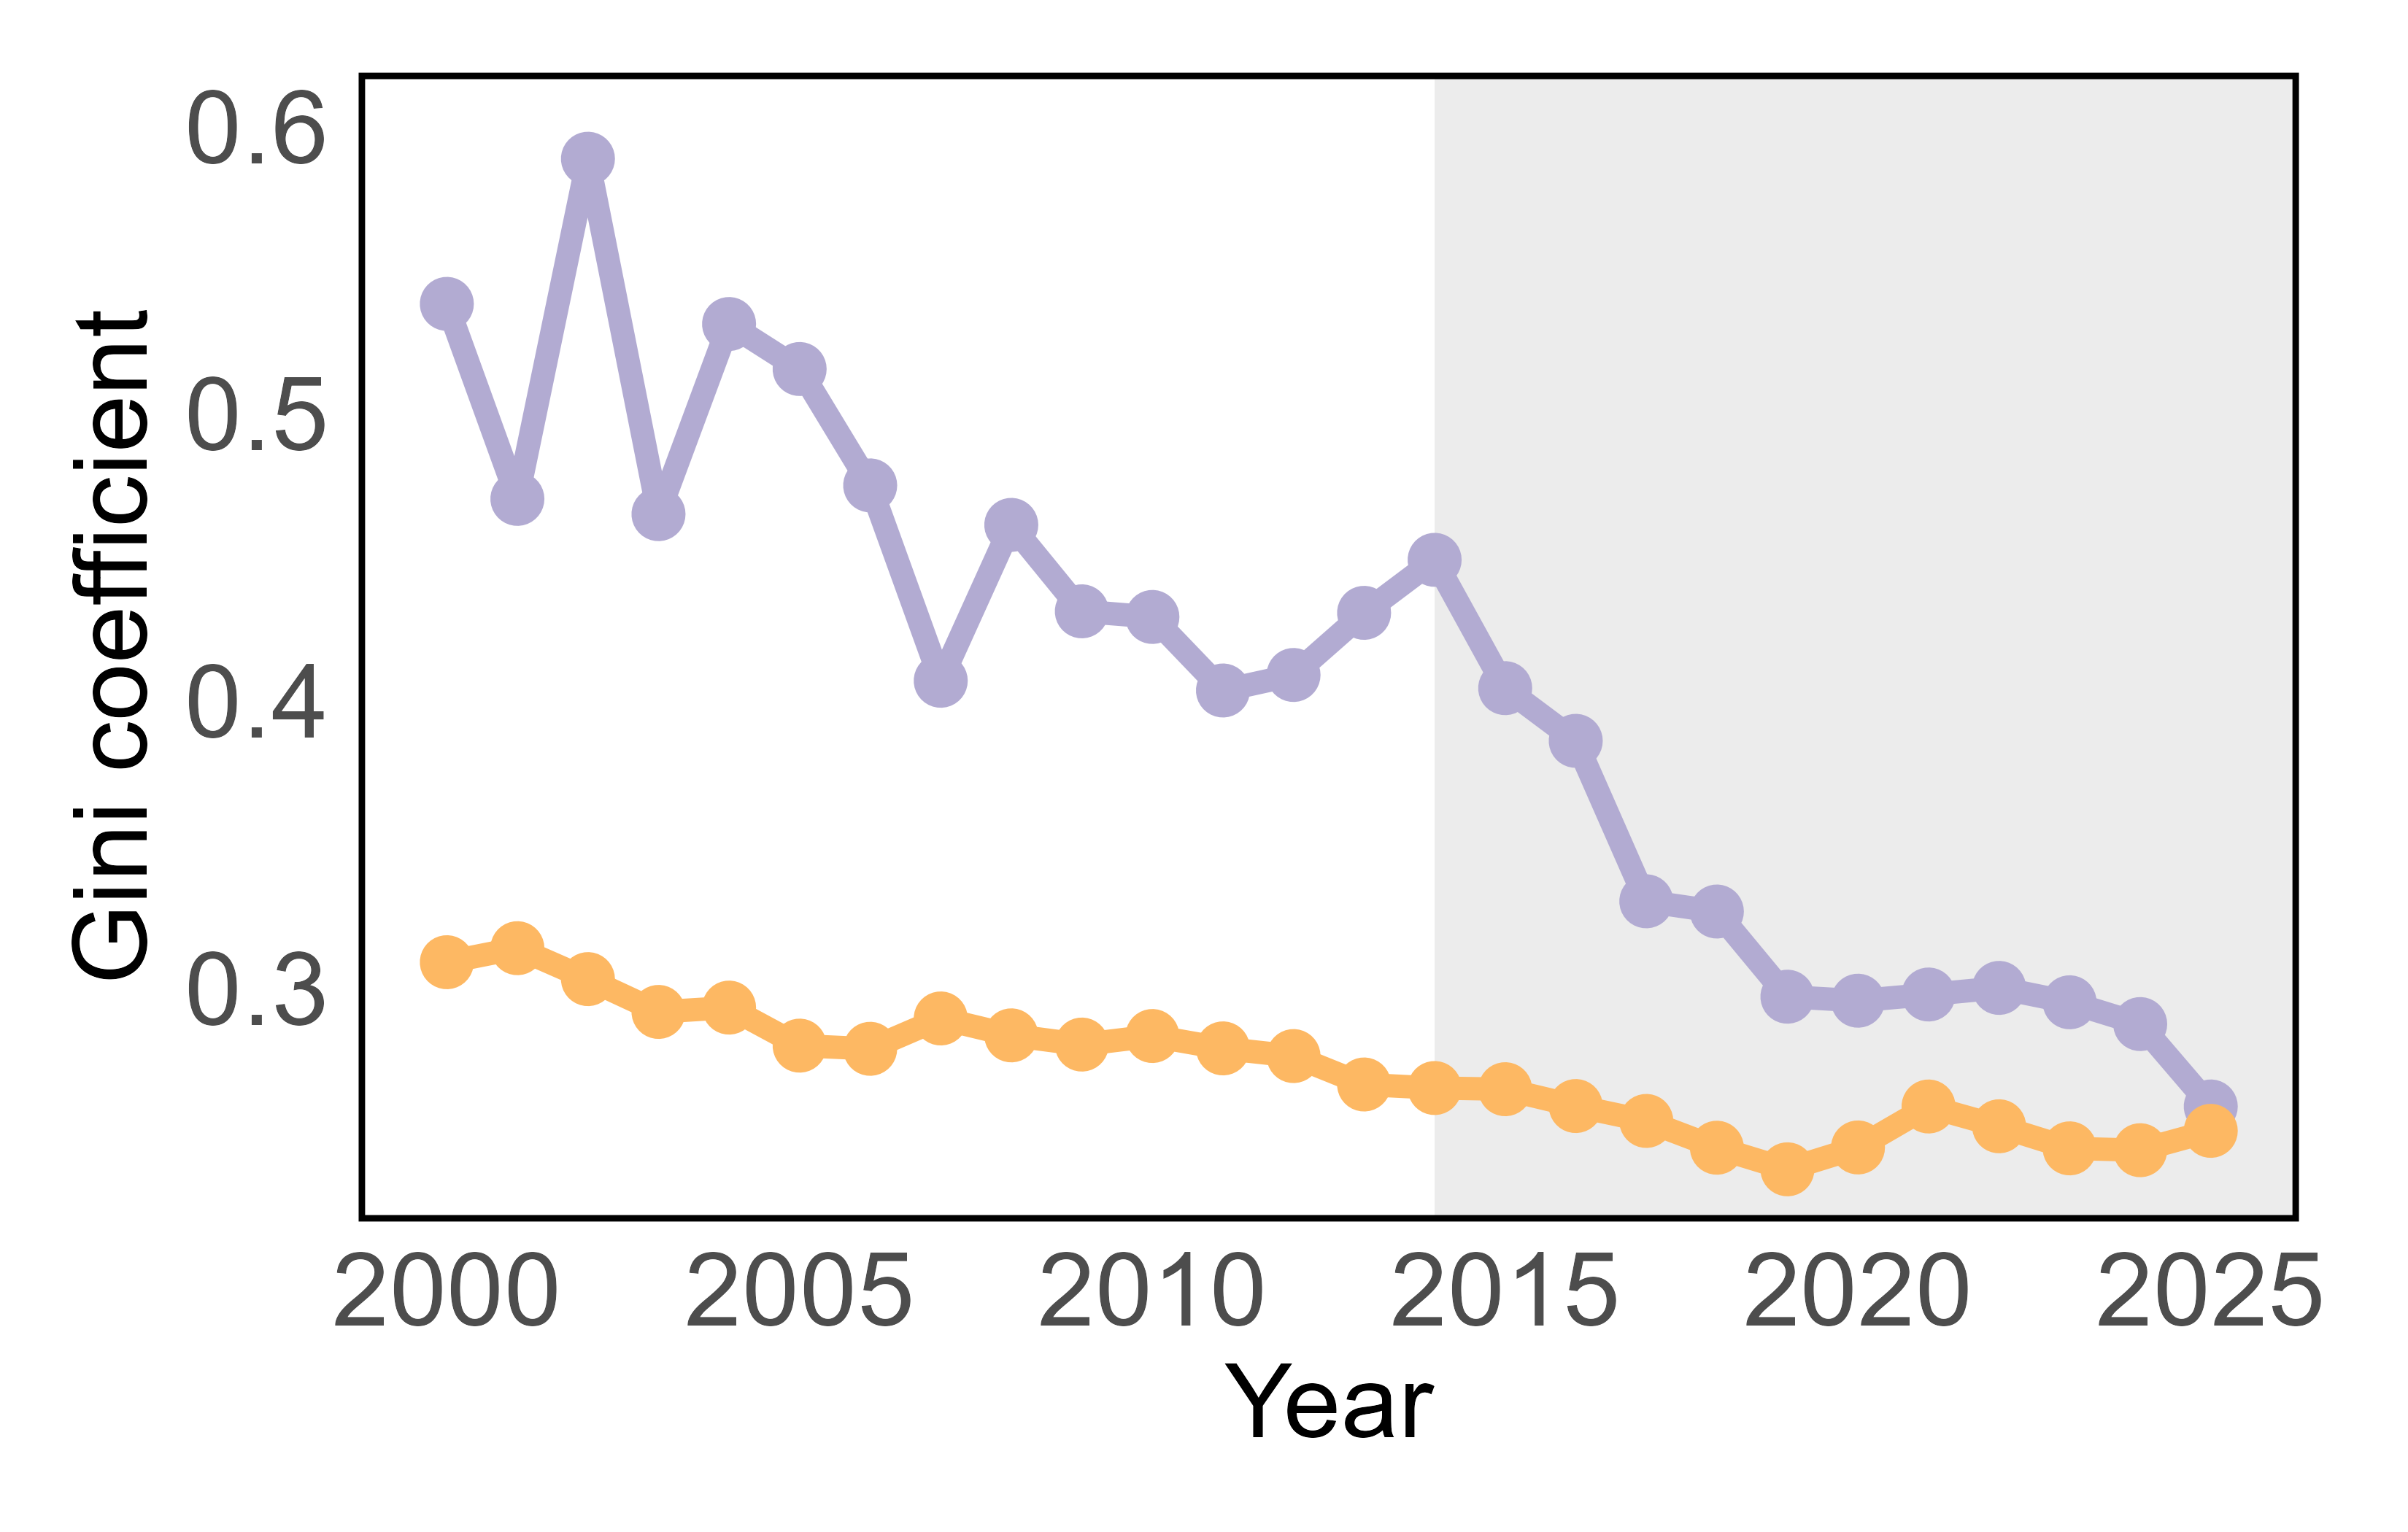

Source data for this figure (header and first rows):
Year, AI, Non_AI
1996, 0.5424, 0.3206
1997, 0.6005, 0.3165
1998, 0.5535, 0.3175
1999, 0.5333, 0.3167
2000, 0.5382, 0.309
2001, 0.4703, 0.3139
2002, 0.5887, 0.3031
2003, 0.465, 0.2917
2004, 0.5312, 0.2932
2005, 0.5155, 0.28
2006, 0.475, 0.2788
2007, 0.407, 0.2894
2008, 0.4612, 0.2835
2009, 0.4312, 0.2803
2010, 0.4292, 0.2833
2011, 0.4036, 0.279
2012, 0.409, 0.2763
2013, 0.4306, 0.2664
2014, 0.4491, 0.2652
2015, 0.4044, 0.2648
2016, 0.3861, 0.2589
2017, 0.3302, 0.2537
2018, 0.3266, 0.2444
2019, 0.297, 0.2369
2020, 0.2956, 0.2445
2021, 0.2978, 0.2588
2022, 0.3001, 0.2519
2023, 0.295, 0.2442
2024, 0.2875, 0.2435
2025, 0.2588, 0.2503
